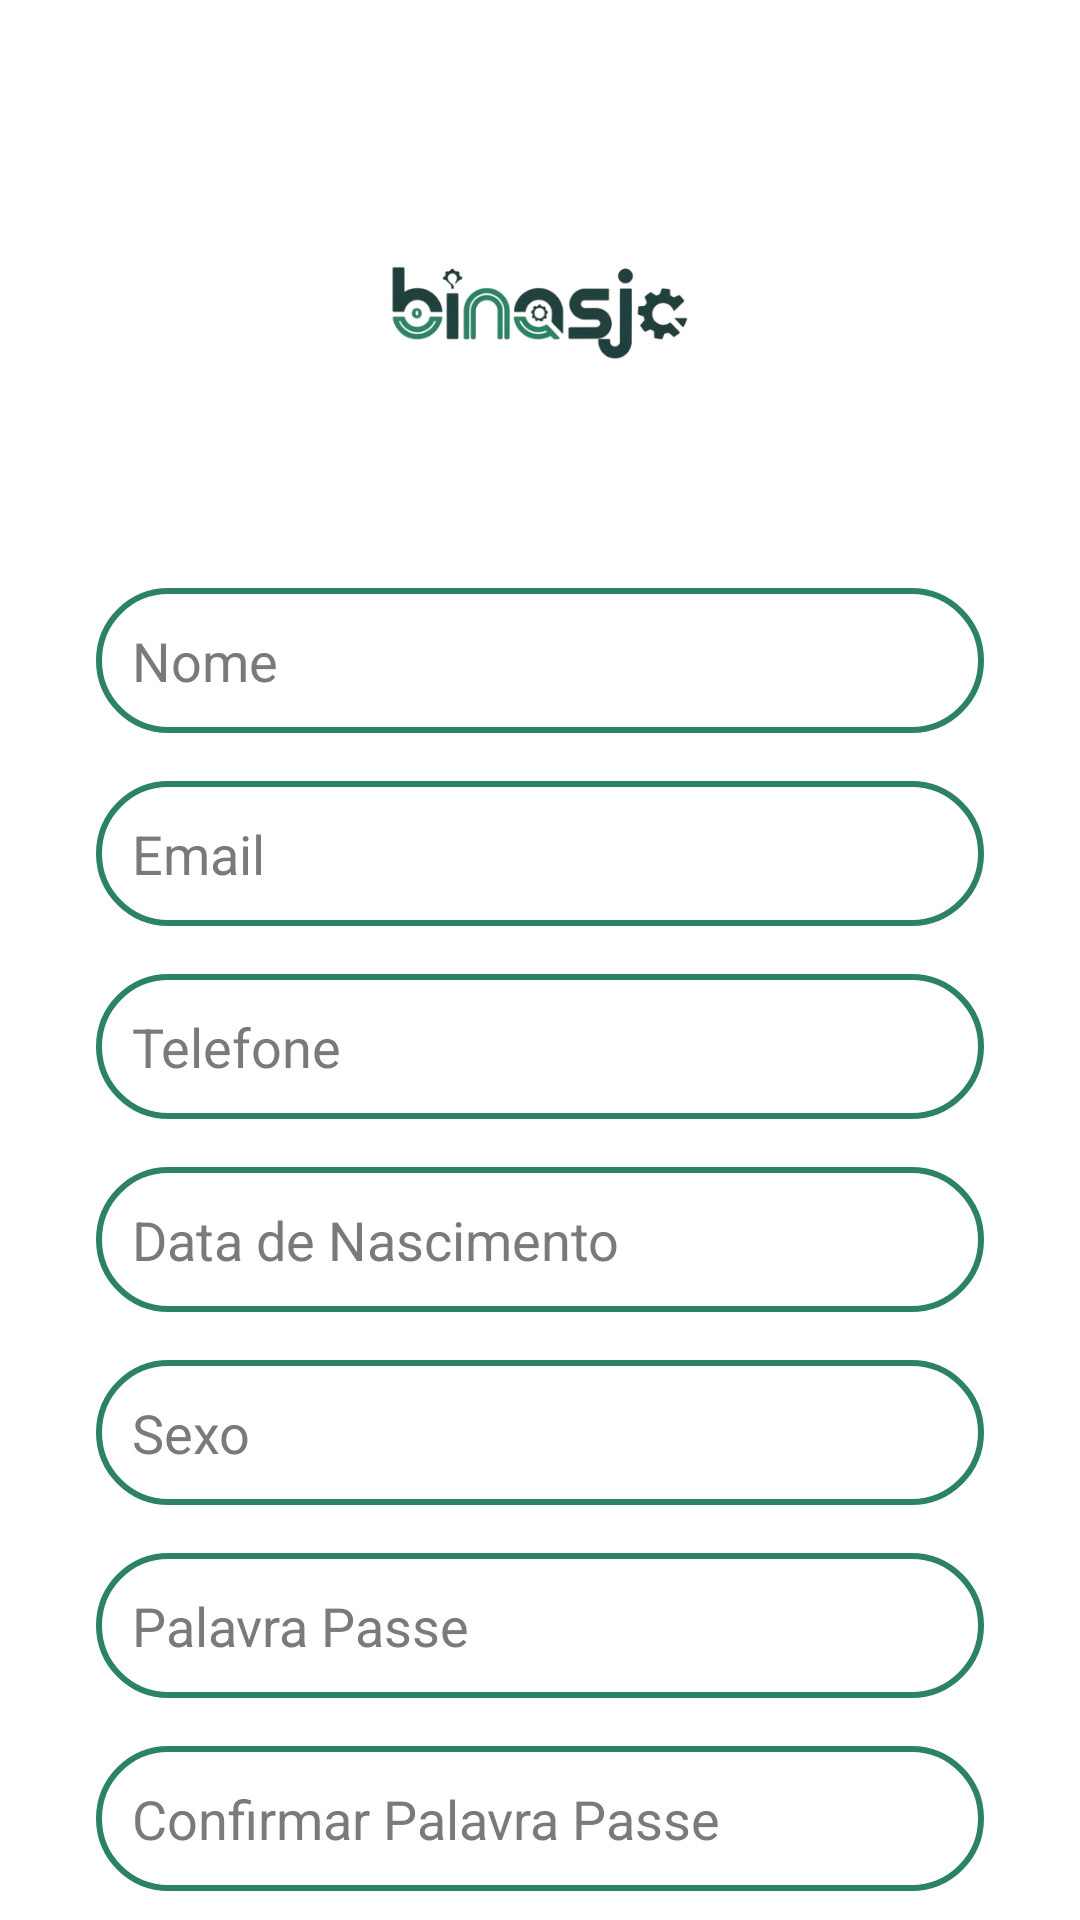

The Android layout XML behind this screen, and the referenced resources:
<!-- AndroidManifest.xml: application theme Theme.Pega_visao_binajc -->
<!-- res/layout/activity_cadastro.xml -->
<?xml version="1.0" encoding="utf-8"?>
<androidx.constraintlayout.widget.ConstraintLayout xmlns:android="http://schemas.android.com/apk/res/android"
    xmlns:app="http://schemas.android.com/apk/res-auto"
    xmlns:tools="http://schemas.android.com/tools"
    android:layout_width="match_parent"
    android:layout_height="match_parent"
    android:background="#FFFFFF"
    tools:context=".CadastroActivity">

    
    <ImageView
        android:id="@+id/imageViewLogoCadastro"
        android:layout_width="150dp"
        android:layout_height="150dp"
        android:layout_marginTop="30dp"
        app:layout_constraintEnd_toEndOf="parent"
        app:layout_constraintStart_toStartOf="parent"
        app:layout_constraintTop_toTopOf="parent"
        app:srcCompat="@drawable/logo" />

    
    <EditText
        android:id="@+id/editTextNome"
        android:layout_width="0dp"
        android:layout_height="wrap_content"
        android:layout_marginTop="16dp"
        android:layout_marginStart="32dp"
        android:layout_marginEnd="32dp"
        android:background="@drawable/rounded_border"
        android:hint="Nome"
        android:textColorHint="#7A7A7A"
        android:padding="12dp"
        app:layout_constraintTop_toBottomOf="@id/imageViewLogoCadastro"
        app:layout_constraintStart_toStartOf="parent"
        app:layout_constraintEnd_toEndOf="parent" />

    
    <EditText
        android:id="@+id/editTextEmailCadastro"
        android:layout_width="0dp"
        android:layout_height="wrap_content"
        android:layout_marginTop="16dp"
        android:layout_marginStart="32dp"
        android:layout_marginEnd="32dp"
        android:background="@drawable/rounded_border"
        android:hint="Email"
        android:textColorHint="#7A7A7A"
        android:padding="12dp"
        app:layout_constraintTop_toBottomOf="@id/editTextNome"
        app:layout_constraintStart_toStartOf="parent"
        app:layout_constraintEnd_toEndOf="parent" />

    
    <EditText
        android:id="@+id/editTextTelefone"
        android:layout_width="0dp"
        android:layout_height="wrap_content"
        android:layout_marginTop="16dp"
        android:layout_marginStart="32dp"
        android:layout_marginEnd="32dp"
        android:background="@drawable/rounded_border"
        android:hint="Telefone"
        android:textColorHint="#7A7A7A"
        android:padding="12dp"
        app:layout_constraintTop_toBottomOf="@id/editTextEmailCadastro"
        app:layout_constraintStart_toStartOf="parent"
        app:layout_constraintEnd_toEndOf="parent" />

    
    <EditText
        android:id="@+id/editTextDataNascimento"
        android:layout_width="0dp"
        android:layout_height="wrap_content"
        android:layout_marginTop="16dp"
        android:layout_marginStart="32dp"
        android:layout_marginEnd="32dp"
        android:background="@drawable/rounded_border"
        android:hint="Data de Nascimento"
        android:textColorHint="#7A7A7A"
        android:padding="12dp"
        app:layout_constraintTop_toBottomOf="@id/editTextTelefone"
        app:layout_constraintStart_toStartOf="parent"
        app:layout_constraintEnd_toEndOf="parent" />

    
    <EditText
        android:id="@+id/editTextSexo"
        android:layout_width="0dp"
        android:layout_height="wrap_content"
        android:layout_marginTop="16dp"
        android:layout_marginStart="32dp"
        android:layout_marginEnd="32dp"
        android:background="@drawable/rounded_border"
        android:hint="Sexo"
        android:textColorHint="#7A7A7A"
        android:padding="12dp"
        app:layout_constraintTop_toBottomOf="@id/editTextDataNascimento"
        app:layout_constraintStart_toStartOf="parent"
        app:layout_constraintEnd_toEndOf="parent" />

    
    <EditText
        android:id="@+id/editTextPasswordCadastro"
        android:layout_width="0dp"
        android:layout_height="wrap_content"
        android:layout_marginTop="16dp"
        android:layout_marginStart="32dp"
        android:layout_marginEnd="32dp"
        android:background="@drawable/rounded_border"
        android:hint="Palavra Passe"
        android:textColorHint="#7A7A7A"
        android:inputType="textPassword"
        android:padding="12dp"
        app:layout_constraintTop_toBottomOf="@id/editTextSexo"
        app:layout_constraintStart_toStartOf="parent"
        app:layout_constraintEnd_toEndOf="parent" />

    
    <EditText
        android:id="@+id/editTextConfirmPasswordCadastro"
        android:layout_width="0dp"
        android:layout_height="wrap_content"
        android:layout_marginTop="16dp"
        android:layout_marginStart="32dp"
        android:layout_marginEnd="32dp"
        android:background="@drawable/rounded_border"
        android:hint="Confirmar Palavra Passe"
        android:textColorHint="#7A7A7A"
        android:inputType="textPassword"
        android:padding="12dp"
        app:layout_constraintTop_toBottomOf="@id/editTextPasswordCadastro"
        app:layout_constraintStart_toStartOf="parent"
        app:layout_constraintEnd_toEndOf="parent" />

    
    <Button
        android:id="@+id/buttonCadastro"
        android:layout_width="0dp"
        android:layout_height="wrap_content"
        android:layout_marginTop="24dp"
        android:layout_marginStart="32dp"
        android:layout_marginEnd="32dp"
        android:backgroundTint="#2C8362"
        android:text="Cadastrar"
        android:textColor="#FFFFFF"
        app:layout_constraintTop_toBottomOf="@id/editTextConfirmPasswordCadastro"
        app:layout_constraintStart_toStartOf="parent"
        app:layout_constraintEnd_toEndOf="parent" />

    
    <TextView
        android:id="@+id/textViewVoltarLogin"
        android:layout_width="wrap_content"
        android:layout_height="wrap_content"
        android:layout_marginTop="16dp"
        android:text="Já tem uma conta? Voltar ao login"
        android:textColor="#2C8362"
        android:textSize="14sp"
        app:layout_constraintTop_toBottomOf="@id/buttonCadastro"
        app:layout_constraintStart_toStartOf="parent"
        app:layout_constraintEnd_toEndOf="parent" />

</androidx.constraintlayout.widget.ConstraintLayout>
<!-- resources referenced by this layout -->
<resources>
  <!-- drawable logo: png bitmap (drawable, 44099 bytes) -->
  <!-- drawable rounded_border (drawable) -->
  <shape xmlns:android="http://schemas.android.com/apk/res/android">
      <solid android:color="#FFFFFF" />
      <stroke
          android:width="2dp"
          android:color="#2C8362" />
      <corners android:radius="25dp" />
      <padding
          android:left="10dp"
          android:top="10dp"
          android:right="10dp"
          android:bottom="10dp" />
  </shape>
  <style name="Theme.Pega_visao_binajc" parent="Base.Theme.Pega_visao_binajc" />
  <style name="Base.Theme.Pega_visao_binajc" parent="Theme.Material3.DayNight.NoActionBar">
          
          
      </style>
</resources>
